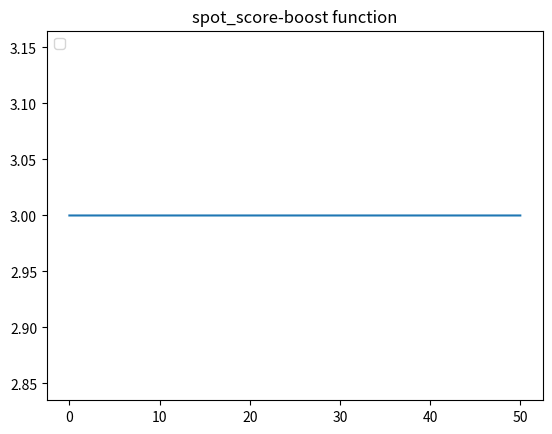

Write the Python code that produced this figure.
import matplotlib.pyplot as plt
import numpy as np

UBOUND_ARGX_EXP = 700
def _safe_exp(x):
    if x < 700:
        return np.exp(x)
    else:
        return np.exp(700)

def boost_function(x, k, c1, c2, c3, c4):
    exp = _safe_exp(c2 * (x / 100.0 - k - c4))
    y = 1.0*(c3 + c1 * exp) / (1 + exp)
    if c3 > c1:
        t = c3
    else:
        t = c1
    upper_bound = 2 * t
    if(0 < y and y <= upper_bound):
        return y
    else:
        return -1

if __name__ == "__main__":
    x = np.arange(500000) * 0.0001
    y = np.zeros(500000)
    for i in range(500000):
        y[i] = boost_function(x[i], -121.79645156272358, 3.0, 10.0, 2.8, 13.7)
    fig = plt.figure()
    plt.title("spot_score-boost function")
    plt.plot(x, y)
    plt.legend(loc='upper left')
    plt.show()
